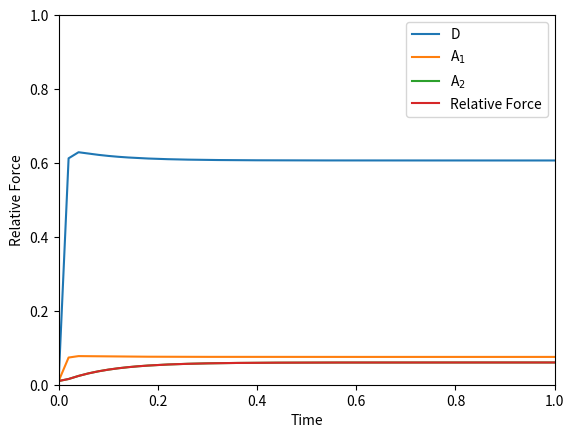

Here is the Python script that generated this plot: (Note: this script raises an exception after producing the figure.)
# Size of variable arrays:
sizeAlgebraic = 13
sizeStates = 3
sizeConstants = 19

#import necessary libraries
from math import *
from numpy import *
import pylab
from scipy.integrate import ode
import matplotlib.pyplot as plt

#This function allows us to compute the rates dD/dt, dA1/dt, and dA2_dt at each time step. ("RHS")
#IMPORTANT NOTE: Here we should write D = states[0],A1 = states[1], and A2 = states[2]
def computeRates(voi, states, constants):
    rates = [0.0] * sizeStates; algebraic = [0.0] * sizeAlgebraic
    #Here we are considering D = states[0],A1 = states[1], and A2 = states[2]
    rates[2] = h*states[1]-(h_prime+g)*states[2]
    lambda_A_2 = states[2]/R_T
    f = f_0*(power(1.00000+lambda_A_2*(exp(v-1.00000)-1.00000), 2.00000))
    f_prime = f_prime_0*(power(1.00000+lambda_A_2*(exp(-(v-1.00000))-1.00000), 2.00000))
    rates[1] = (f*states[0]+h_prime*states[2])-(f_prime+h)*states[1]
    R_off = R_T-(states[0]+states[1]+states[2])
    lambda_on = (states[0]+states[1]+states[2])/R_T
    k_w_on = k_u_on*(power(1.00000+lambda_on*(u-1.00000), 2.00000))
    k_on = k_w_on*(power(1.00000+lambda_A_2*(exp(w-1.00000)-1.00000), 2.00000))
    k_w_off = k_u_off*(power(u-lambda_on*(u-1.00000), 2.00000))
    k_off = k_w_off*(power(1.00000+lambda_A_2*(exp(-(w-1.00000))-1.00000), 2.00000))
    rates[0] = (k_on*R_off+f_prime*states[1]+g*states[2])-(k_off+f)*states[0]
    return(rates)

# Initialise constants and state variables
constants = [0.0] * sizeConstants; init_states = [0.0] * sizeStates;
R_T = 1
D_0 = 0.01
A1_0 = 0.01
A2_0 = 0.01
k_0_on = 0
k_0_off = 100
k_Ca_on = 120
k_Ca_off = 50
f_0 = 50
f_prime_0 = 400
h = 8
h_prime = 6
g = 4
n_H = 1
u = 1
F = 1
w = 1
v = 1
Ca_50 = k_Ca_off/k_Ca_on
Ca = Ca_50*100
k_u_on = round(k_0_on+((k_Ca_on-k_0_on)*Ca)/(Ca_50+Ca),2)
k_u_off = k_0_off+((k_Ca_off-k_0_off)*Ca)/(Ca_50+Ca)
constants = [R_T, k_0_on, k_0_off, k_Ca_on, k_Ca_off, f_0, f_prime_0,  h, h_prime, g, n_H, u, w, v, Ca_50, Ca, F, k_u_on, k_u_off]
init_states = [D_0,A1_0,A2_0]

# Set timespan to solve over
time = linspace(0, 10, 500)
    

# Construct ODE object to solve
r = ode(computeRates)
r.set_integrator('vode', method='bdf', atol=1e-06, rtol=1e-06, max_step=1)
r.set_initial_value(init_states, time[0])
r.set_f_params(constants)

    # Solve model
states = array([[0.0] * len(time)] * sizeStates)
states[:,0] = init_states
for (i,t) in enumerate(time[1:]):
    if r.successful():
        r.integrate(t)
        states[:,i+1] = r.y
    else:
        break

D, A_1, A_2 = hsplit(transpose(states), 3)

# Plot data with labels
plt.plot(time, D, label=r'D')
plt.plot(time, A_1, label=r'A$_1$')
plt.plot(time, A_2, label=r'A$_2$')

# plot
plt.xlabel('Time')
plt.ylabel('State Probability')
plt.legend()
plt.ylim(0,1)

plt.show()

#Timecourse of force development at constant [Ca2+]

plt.plot(time, A_2, label=r'Relative Force')

# plot
plt.xlabel('Time')
plt.ylabel('Relative Force')
plt.legend()
plt.xlim(0,1)

plt.show()

#calculate k_dev
f_max = A_2[len(A_2)-1]
f_half = (1-(1/e))*f_max
index = 0
while A_2[index] < f_half:
    index+=1
t_half = time[index]
ktr = 1 / t_half
print("k_dev = ",ktr, " 1/sec")

from L12_widgets import ReactionWidget
ReactionWidget().display()

